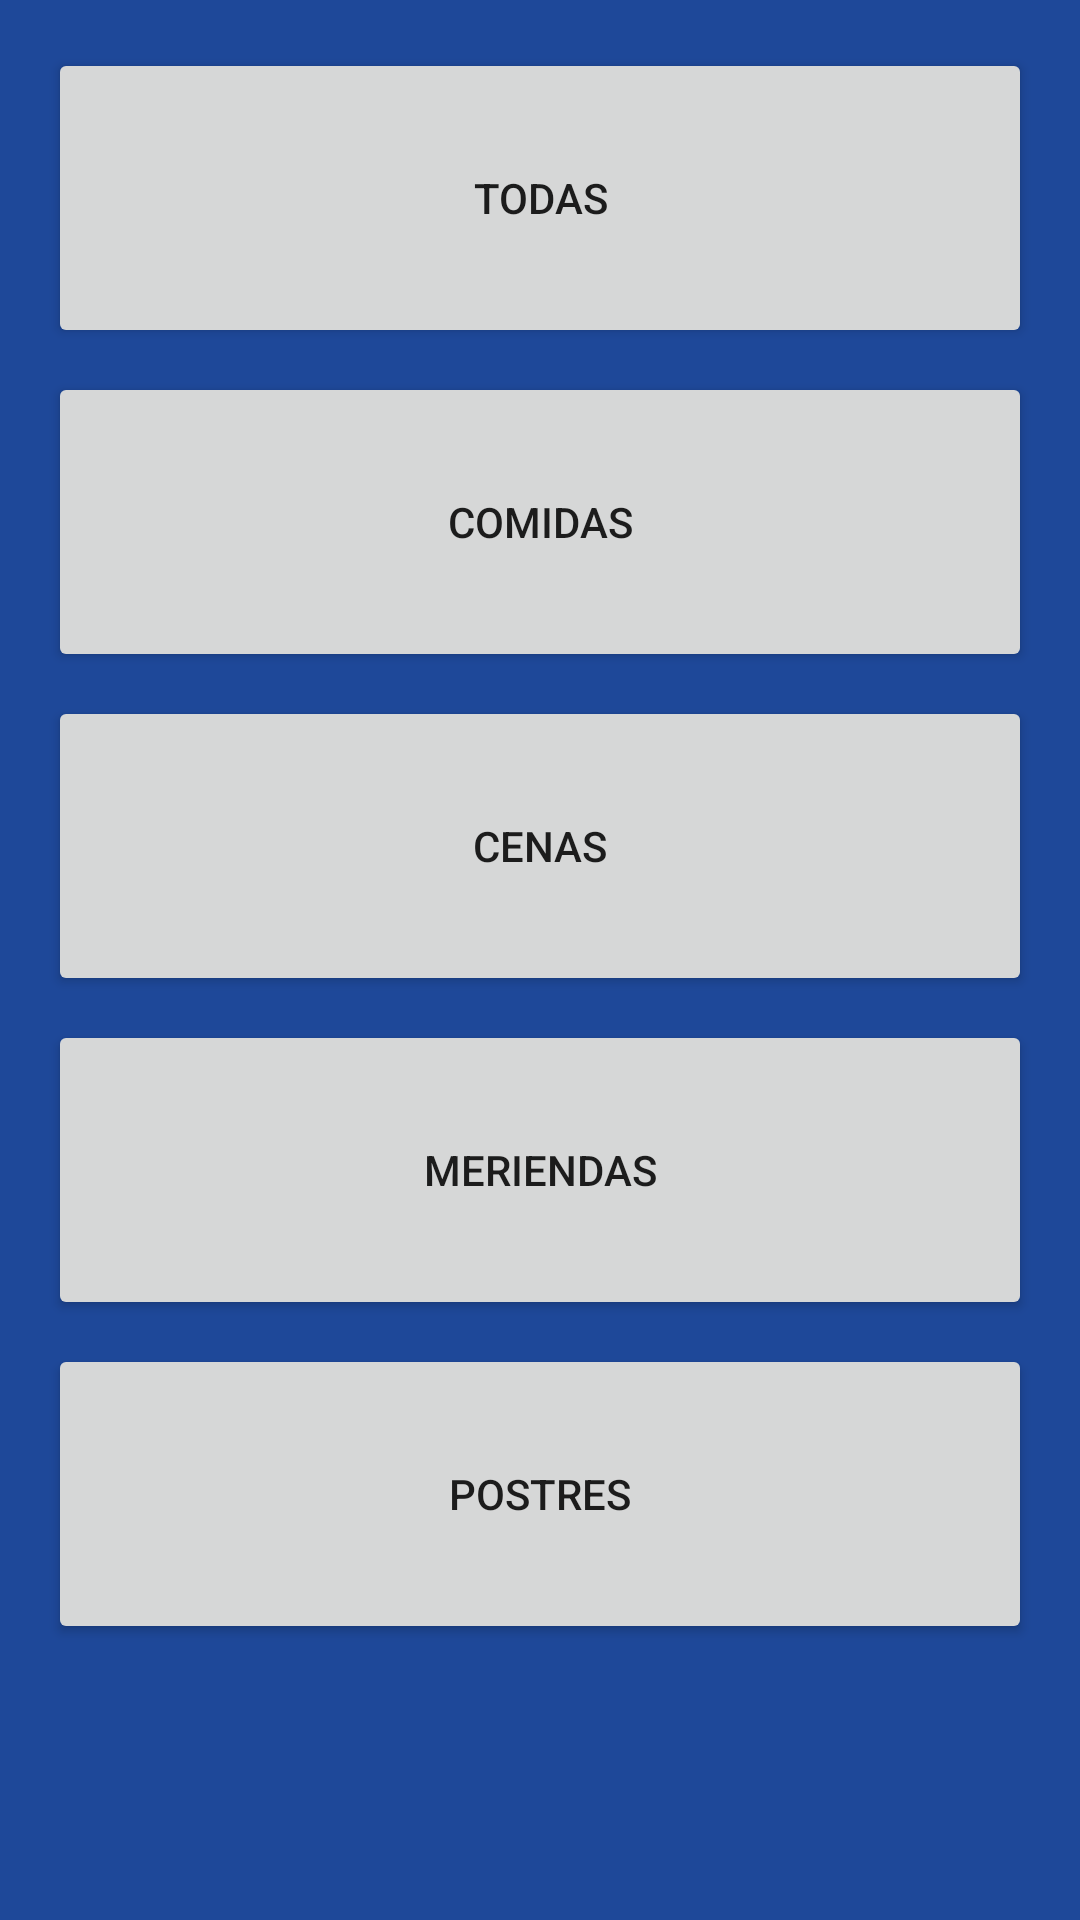

Write the Android layout XML for this screen, with the resource values it uses.
<!-- AndroidManifest.xml: application theme MyAppTheme -->
<!-- res/layout/fragment_favourites.xml -->
<?xml version="1.0" encoding="utf-8"?>
<android.support.constraint.ConstraintLayout
        xmlns:android="http://schemas.android.com/apk/res/android"
        xmlns:app="http://schemas.android.com/apk/res-auto"
        xmlns:tools="http://schemas.android.com/tools"
        android:layout_width="match_parent"
        android:layout_height="match_parent"
        android:background="@color/colorAccent"
        tools:context=".FavoritasFragment">

    
    
    
    

    
    
    
    
    
    

    
    
    
    
    
    

    
    
    
    
    
    

    
    
    
    
    
    

    
    
    
    
    
    
    


    <ScrollView
            android:layout_width="match_parent"
            android:layout_height="match_parent">

        <LinearLayout
                android:layout_width="match_parent"
                android:layout_height="wrap_content"
                android:orientation="vertical">

            <Button
                    android:text="Todas"
                    android:layout_width="match_parent"
                    android:layout_height="100dp"
                    android:id="@+id/recetas_todas"
                    app:layout_constraintTop_toTopOf="parent"
                    app:layout_constraintStart_toStartOf="parent"
                    android:layout_marginStart="16dp"
                    app:layout_constraintEnd_toEndOf="parent"
                    android:layout_marginEnd="16dp"
                    android:layout_marginTop="16dp"/>

            <Button
                    android:text="Comidas"
                    android:layout_width="match_parent"
                    android:layout_height="100dp"
                    android:id="@+id/recetas_comida"
                    app:layout_constraintEnd_toEndOf="parent"
                    android:layout_marginEnd="16dp"
                    app:layout_constraintStart_toStartOf="parent"
                    android:layout_marginStart="16dp"
                    app:layout_constraintHorizontal_bias="0.0"
                    android:layout_marginTop="8dp"
                    app:layout_constraintTop_toBottomOf="@+id/recetas_todas"/>

            <Button
                    android:text="Cenas"
                    android:layout_width="match_parent"
                    android:layout_height="100dp"
                    android:id="@+id/recetas_cena"
                    app:layout_constraintEnd_toEndOf="parent"
                    android:layout_marginEnd="16dp"
                    app:layout_constraintStart_toStartOf="parent"
                    android:layout_marginStart="16dp"
                    app:layout_constraintHorizontal_bias="0.0"
                    android:layout_marginTop="8dp"
                    app:layout_constraintTop_toBottomOf="@+id/recetas_merienda"/>

            <Button
                    android:text="Meriendas"
                    android:layout_width="match_parent"
                    android:layout_height="100dp"
                    android:id="@+id/recetas_merienda"
                    android:layout_marginTop="8dp"
                    app:layout_constraintTop_toBottomOf="@+id/recetas_comida"
                    app:layout_constraintEnd_toEndOf="parent"
                    android:layout_marginEnd="16dp"
                    app:layout_constraintStart_toStartOf="parent"
                    android:layout_marginStart="16dp"/>

            <Button
                    android:text="Postres"
                    android:layout_width="match_parent"
                    android:layout_height="100dp"
                    android:id="@+id/recetas_postre"
                    android:layout_marginTop="8dp"
                    app:layout_constraintTop_toBottomOf="@+id/recetas_cena"
                    app:layout_constraintEnd_toEndOf="parent"
                    android:layout_marginEnd="16dp"
                    app:layout_constraintStart_toStartOf="parent"
                    android:layout_marginStart="16dp"
                    android:layout_marginBottom="8dp"/>
        </LinearLayout>
    </ScrollView>

</android.support.constraint.ConstraintLayout>
<!-- resources referenced by this layout -->
<resources>
  <color name="colorAccent">#1E4899</color>
  <style name="MyAppTheme" parent="Theme.AppCompat.Light.NoActionBar">
          
          <item name="colorPrimary">@color/colorPrimary</item>
          <item name="colorPrimaryDark">@color/colorPrimaryDark</item>
          <item name="colorAccent">@color/colorAccent</item>
      </style>
  <color name="colorPrimary">#8DA1FE</color>
  <color name="colorPrimaryDark">#5973CA</color>
</resources>
